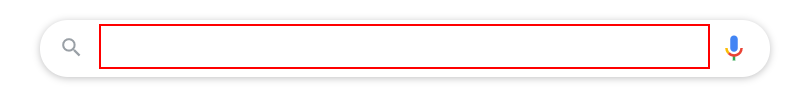
Task: web Process
Workflow: webrecording

Step 1: type "uipath" into the text box

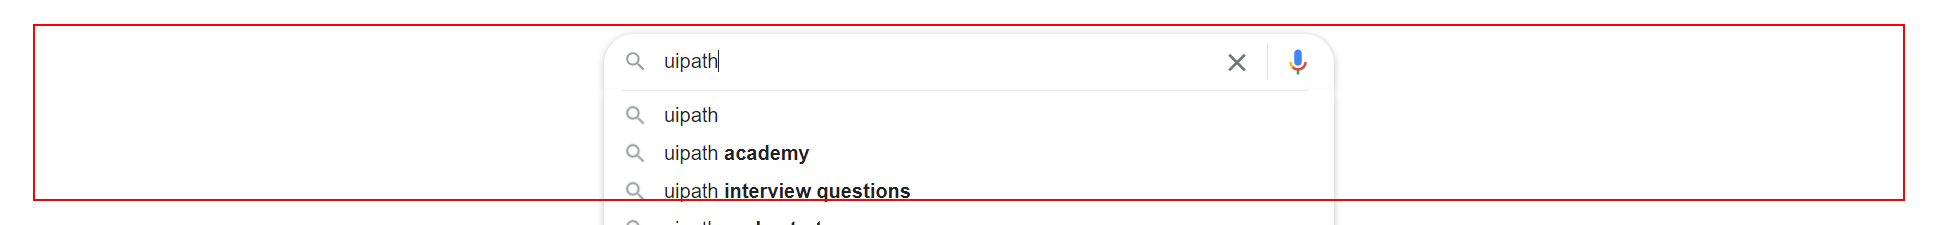
Step 2: click on the element

Step 3: click on the text box 'btnK' (no picture)

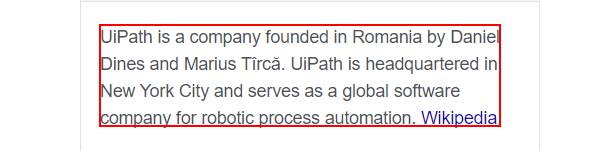
Step 4: get-text from the element